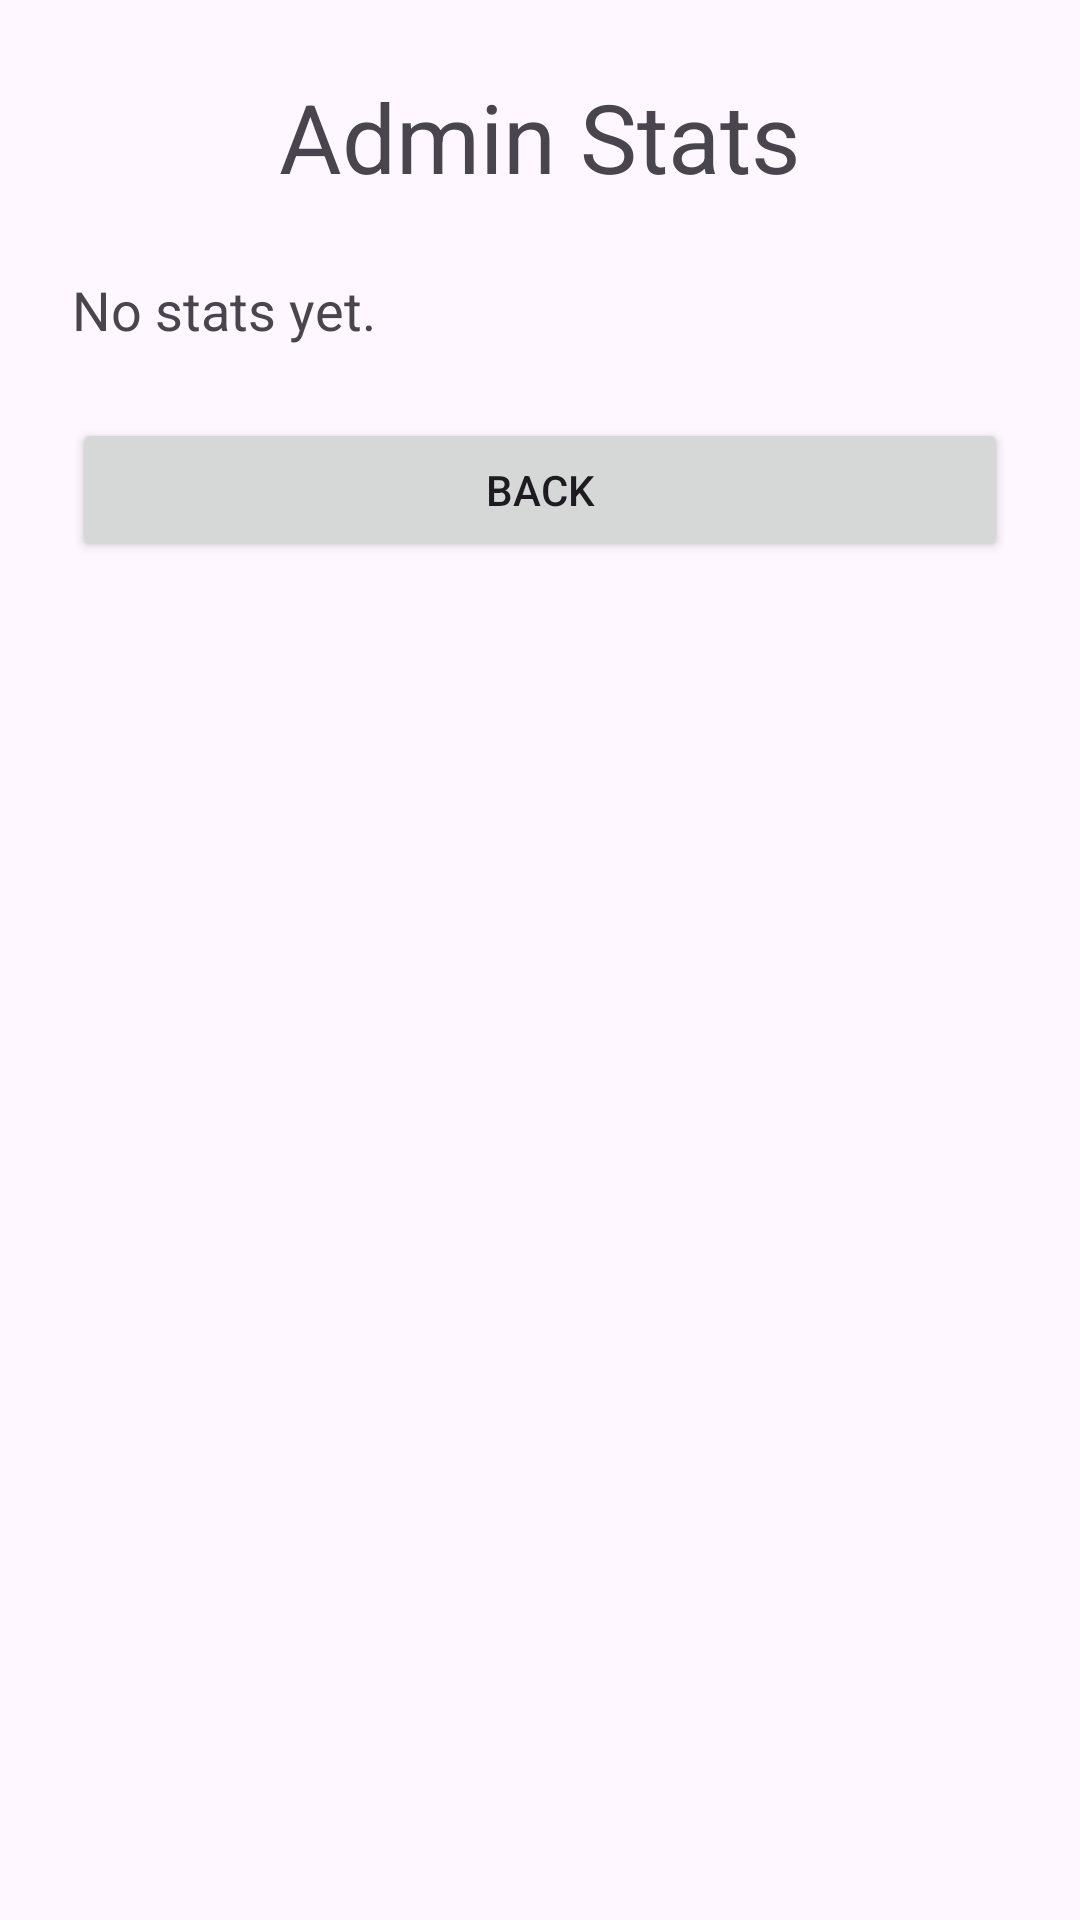

Layout XML and referenced resources for this Android screen:
<!-- AndroidManifest.xml: application theme Theme.WorkTracker -->
<!-- res/layout/activity_admin_stats.xml -->
<?xml version="1.0" encoding="utf-8"?>
<ScrollView xmlns:android="http://schemas.android.com/apk/res/android"
    android:layout_width="match_parent"
    android:layout_height="match_parent">

    <LinearLayout
        android:layout_width="match_parent"
        android:layout_height="wrap_content"
        android:orientation="vertical"
        android:padding="24dp">

        <TextView
            android:layout_width="match_parent"
            android:layout_height="wrap_content"
            android:text="Admin Stats"
            android:textSize="32sp"
            android:gravity="center"
            android:layout_marginBottom="24dp" />

        <TextView
            android:id="@+id/textViewAdminStats"
            android:layout_width="match_parent"
            android:layout_height="wrap_content"
            android:text="No stats yet."
            android:textSize="18sp"
            android:layout_marginBottom="24dp" />

        <Button
            android:id="@+id/buttonBack"
            android:layout_width="match_parent"
            android:layout_height="wrap_content"
            android:text="Back" />

    </LinearLayout>

</ScrollView>
<!-- resources referenced by this layout -->
<resources>
  <style name="Theme.WorkTracker" parent="Base.Theme.WorkTracker" />
  <style name="Base.Theme.WorkTracker" parent="Theme.Material3.DayNight.NoActionBar">
          
          
      </style>
</resources>
